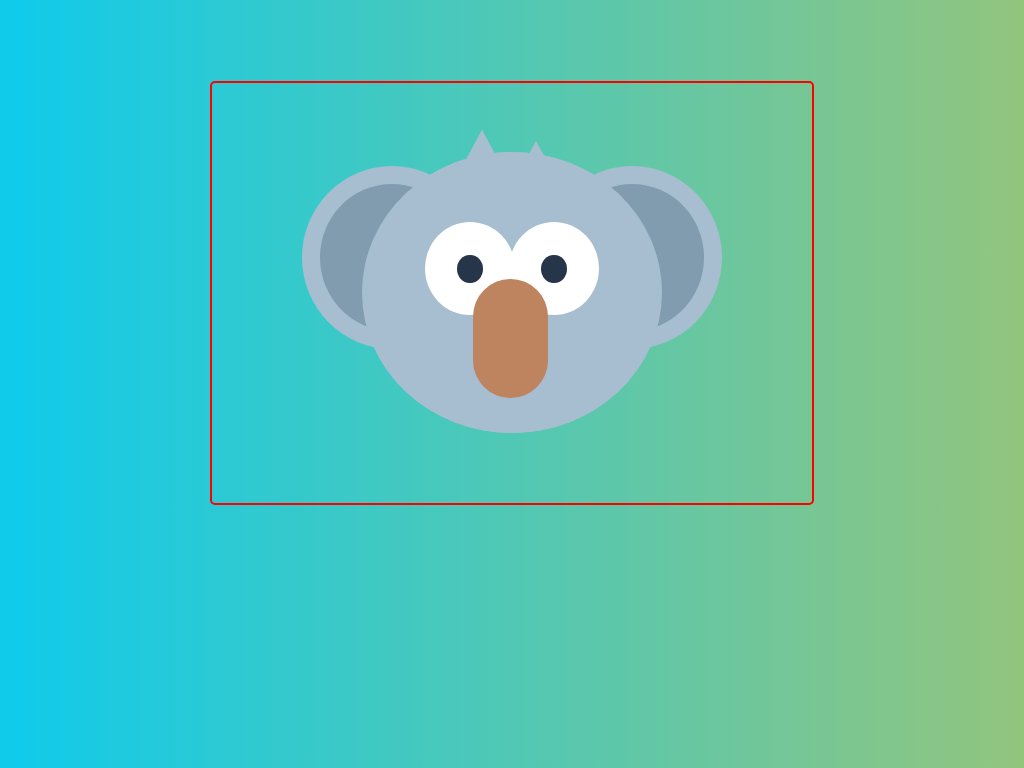

Reproduce this picture with HTML and CSS.

<html>

<head>
    
<title> Koala Head:Pure CSS</title>
    <style>
    
    body{
  background: #25A9FC;
   background-image: linear-gradient(to right, rgba(0,225,225,0.6), rgba(255,225,0,0.5));
}
.box{
  position: relative;
  margin: auto;
  display: block;
  margin-top: 8%;
  width: 600px;
  height: 420px;
  background: none;
  border: 2px solid red;
  border-radius: 5px;
}

.head{
  position: absolute;
  top: 16.5%;
  left: 25%;
  width: 50%;
  height: 67%;
  background: #A6BECF;
  border-radius: 50%;
}

.head-copy{
  width: 100%;
  height: 100%;
  position: absolute;
  background: #A6BECF;
  border-radius: 50%;
  z-index: 2;
}

.ear-left{
  position: absolute;
  width: 60%;
  height: 65%;
  left: -20%;
  top: 5%;
  background: #A6BECF;
  border-radius: 50%;
  z-index: 1;
}
.ear-right{
  position: absolute;
  width: 60%;
  height: 65%;
  right: -20%;
  top: 5%;
  background: #A6BECF;
  border-radius: 50%;
  z-index: 1;
}
.inner-ear{
  position: absolute;
  border-radius: 50%;
  width: 80%;
  height: 80%;
  top: 10%;
  left: 10%;
  background: #819CAF;
}

.eye-left{
  position: absolute;
  background: white;
  width: 30%;
  height: 33%;
  top: 25%;
  left: 21%;
  border-radius: 50%;
  z-index: 3;
}
.eye-right{
  position: absolute;
  background: white;
  width: 30%;
  height: 33%;
  top: 25%;
  right: 21%;
  border-radius: 50%;
  z-index: 2;
}
.pupil{
  position: absolute;
  width: 28%;
  height: 30%;
  top: 35%;
  left: 36%;
  border-radius: 50%;
  background: #27354A;
}

.nose{
  position: absolute;
  background: #BE845F;
  width: 25%;
  height: 42.5%;
  left: 37%;
  top: 45%;
  border-radius: 50px;
  z-index: 4;
}

.hair-left{
  position: absolute;
  top: -8%;
  left: 30%;
  width: 20%;
  height: 20%;
  background:  #A6BECF;
   -moz-clip-path: polygon(50% 0%, 0% 100%, 100% 100%);
   -webkit-clip-path: polygon(50% 0%, 0% 100%, 100% 100%);
   clip-path: polygon(50% 0%, 0% 100%, 100% 100%);
}

.hair-right{
  position: absolute;
  top: -4%;
  left: 48%;
  width: 20%;
  height: 20%;
  background:  #A6BECF;
   -moz-clip-path: polygon(50% 0%, 0% 100%, 100% 100%);
  -webkit-clip-path: polygon(50% 0%, 0% 100%, 100% 100%);
  clip-path: polygon(50% 0%, 0% 100%, 100% 100%);
}
  
    
    </style>
</head>
    
    <body>
    
    
 <!-- Begin Image -->
 <!-- Invisible Box-->
 <div class="box">
   
    <!-- Circular Head-->
    <div class="head">  
      
      <!-- Circular Head Copy -->
      <div class="head-copy"></div>
      
       <!-- Left Ear ~ Light Gray-->
      <div class="ear-left">
        
       <!-- Inner ear ~ Dark Gray -->
      <div class="inner-ear"></div>
      </div>
      
      <!-- Right Ear ~ Light Gray-->
       <div class="ear-right">
      <!-- Inner Ear ~ Dark Gray-->
        <div class="inner-ear"></div>
      </div>
      
      <!-- Left Outer Eye ~ White -->
      <div class="eye-left">
        <!-- Pupil ~ Black -->
        <div class="pupil">
        </div>
      </div>
      
      <!-- Right Outer Eye ~ White -->
      <div class="eye-right">
        <!-- Pupil ~ Black -->
        <div class="pupil">
        </div>
      </div>
      
       <!-- Nose ~ Brown -->
       <div class="nose">
       </div>
      
       <!-- Hair ~ Light Gray -->
      <div class="hair-left"></div>
      <div class="hair-right"></div>
      
    <!-- End Head -->
    </div>
 <!-- End Invisible Box -->
 </div>
</body>
    
    
   

</html>